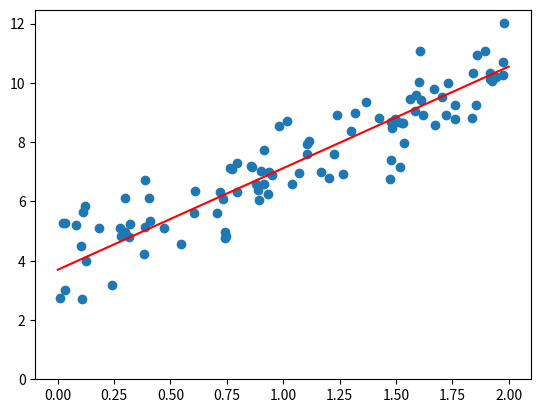

The script that saved this image:
import random

import matplotlib.pyplot as plt
import numpy as np


def genData(numPoints, intercept, bias, variance):
    x = np.zeros(shape=(numPoints, 2))
    y = np.zeros(shape=numPoints)
    # basically a straight line
    for i in range(0, numPoints):
        # bias feature
        x[i] = i
        # our target variable
        y[i] = intercept + (i + bias) + random.uniform(0, 1) * variance
    return x, y


def cal_cost(theta, X, y):
    m = len(y)

    predictions = X.dot(theta)
    cost = (1 / 2 * m) * np.sum(np.square(predictions - y))
    return cost


def gradient_descent(X, y, theta, learning_rate=0.01, iterations=100):
    m = len(y)
    cost_history = np.zeros(iterations)
    theta_history = np.zeros((iterations, 2))
    for it in range(iterations):
        prediction = np.dot(X, theta)

        theta = theta - (1 / m) * learning_rate * (X.T.dot((prediction - y)))
        theta_history[it, :] = theta.T
        cost_history[it] = cal_cost(theta, X, y)

    return theta, cost_history, theta_history


X = 2 * np.random.rand(100, 1)
y = 4 + 3 * X + np.random.randn(100, 1)

lr = 0.01
n_iter = 1000

theta = np.random.randn(2, 1)

X_b = np.c_[np.ones((len(X), 1)), X]
theta, cost_history, theta_history = gradient_descent(X_b, y, theta, lr, n_iter)

print('Theta0:          {:0.3f},\nTheta1:          {:0.3f}'.format(theta[0][0], theta[1][0]))
print('Final cost/MSE:  {:0.3f}'.format(cost_history[-1]))

X_l = [0, 2]
y_l = [theta[0], theta[0] + 2 * theta[1]]

plt.scatter(X, y)
plt.plot(X_l, y_l, c='red')
plt.ylim(0)
plt.show()
plt.close()
